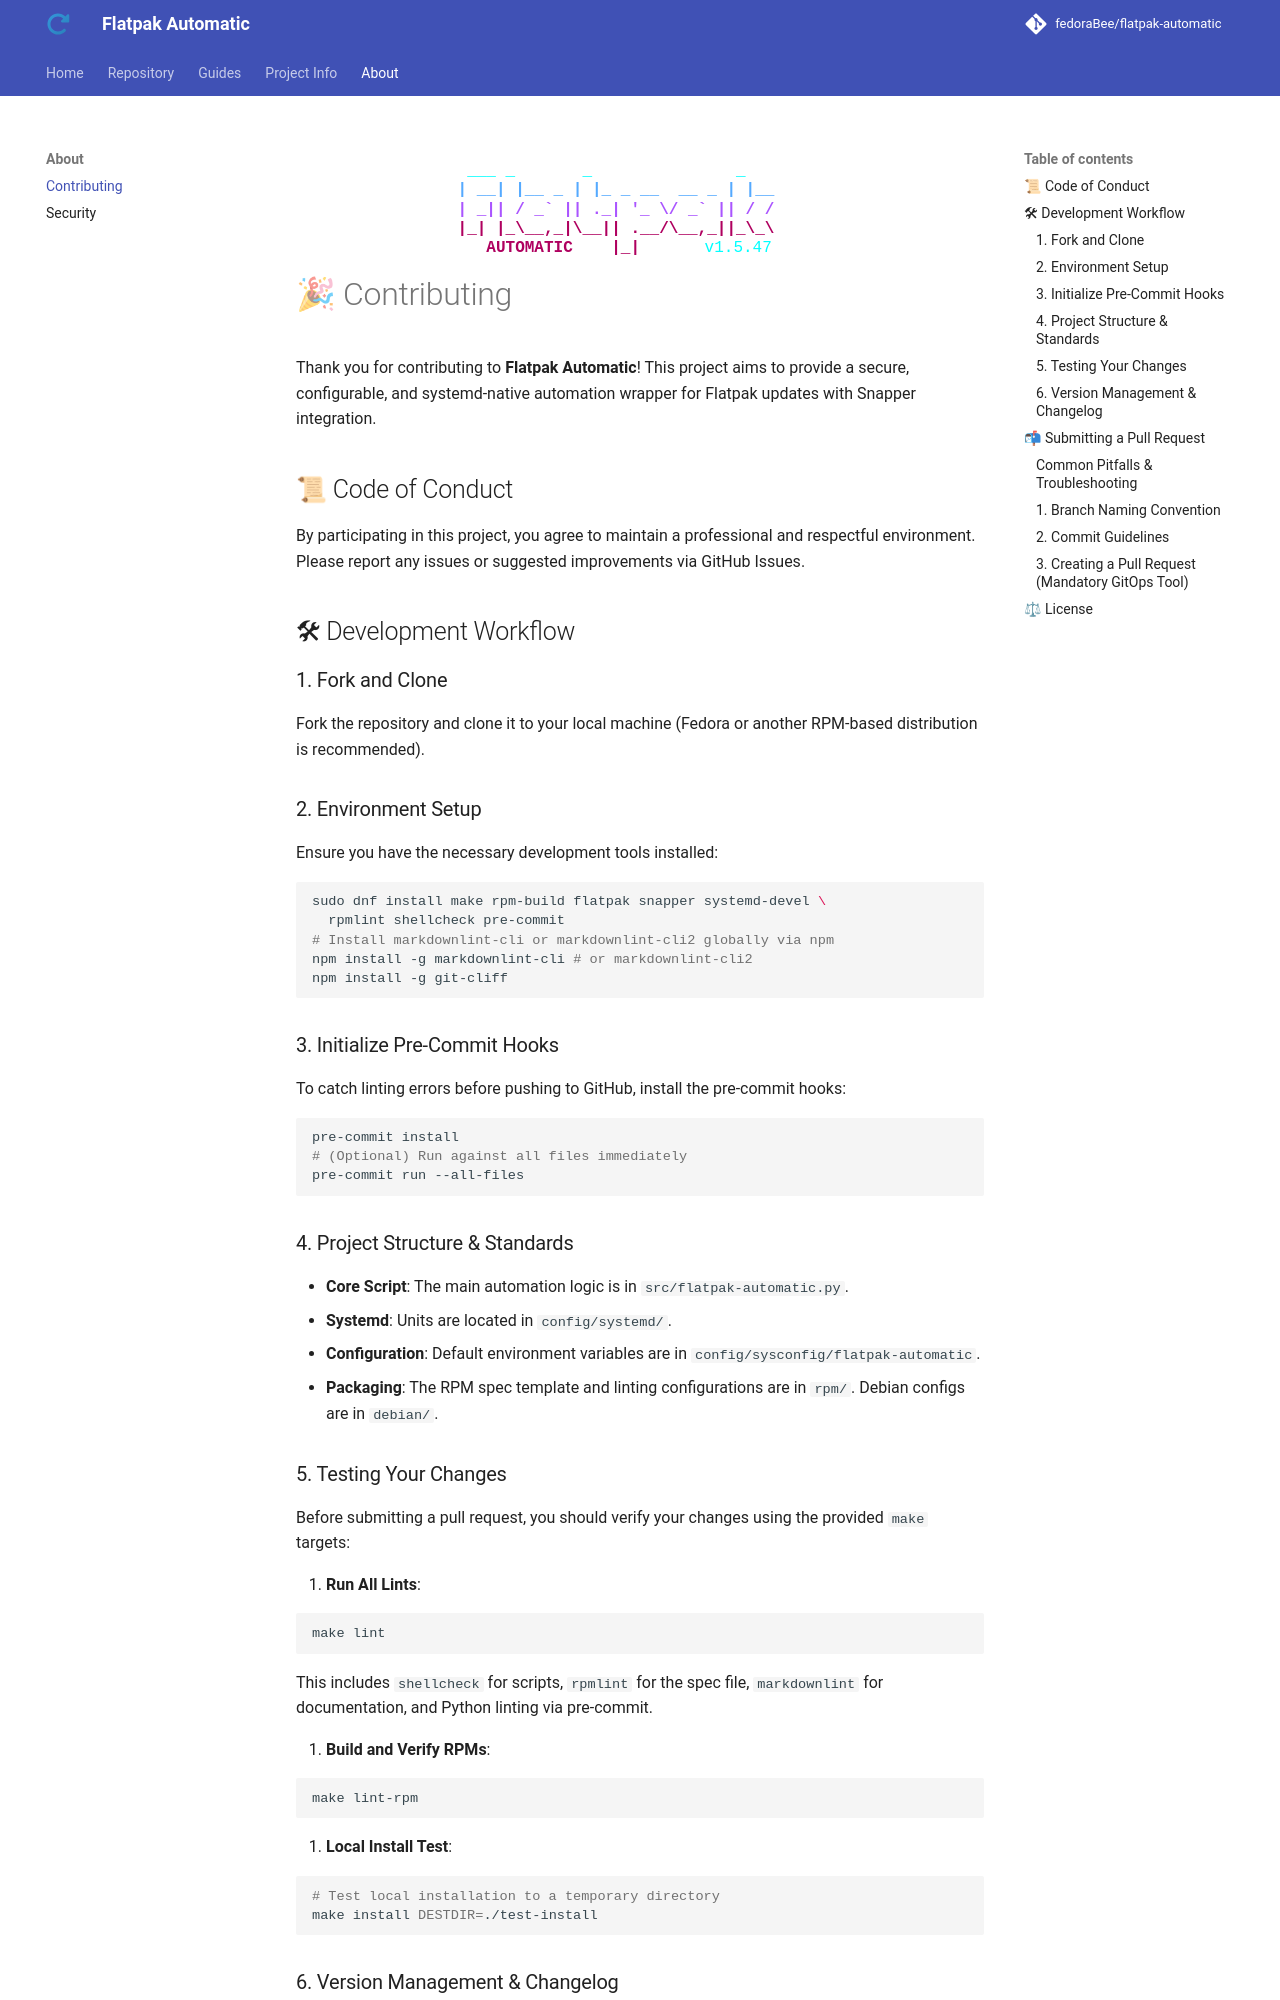

repository: fedoraBee/flatpak-automatic · page: about/contributing/index.html · generator: mkdocs

# Contributing to flatpak-automatic

Thank you for contributing! This project aims to provide a secure, configurable,
and systemd-native automation wrapper for Flatpak updates with Snapper
integration.

## 📜 Code of Conduct

By participating in this project, you agree to maintain a professional and
respectful environment. Please report any issues or suggested improvements via
GitHub Issues.

## 🛠 Development Workflow

### 1. Fork and Clone

Fork the repository and clone it to your local machine (Fedora or another
RPM-based distribution is recommended).

### 2. Environment Setup

Ensure you have the necessary development tools installed:

```bash
sudo dnf install make rpm-build flatpak snapper systemd-devel \
  rpmlint shellcheck pre-commit
# Install markdownlint-cli or markdownlint-cli2 globally via npm
sudo npm install -g markdownlint-cli # or markdownlint-cli2
```

### 3. Initialize Pre-Commit Hooks

To catch linting errors before pushing to GitHub, install the pre-commit hooks:

```bash
pre-commit install
# (Optional) Run against all files immediately
pre-commit run --all-files
```

### 3. Project Structure & Standards

- **Scripts**: The main automation logic is in `scripts/flatpak-automatic.sh`.
- **Systemd**: Units are located in `systemd/`.
- **Configuration**: Default environment variables are in
  `sysconfig/flatpak-automatic`.
- **Packaging**: The RPM spec and linting configurations are in `rpm/`.

### 4. Testing Your Changes

Before submitting a pull request, you should verify your changes using the
provided `make` targets:

1. **Run All Lints**:

   ```bash
   make lint
   ```

   This includes `shellcheck` for scripts, `rpmlint` for the spec file, and
   `markdownlint` for documentation.

1. **Build and Verify RPMs**:

   ```bash
   make lint-rpm
   ```

   This builds the RPMs and runs `rpmlint` against the resulting packages.

1. **Local Install Test**:

   ```bash
   # Test local installation to a temporary directory
   make install DESTDIR=./test-install
   ```
